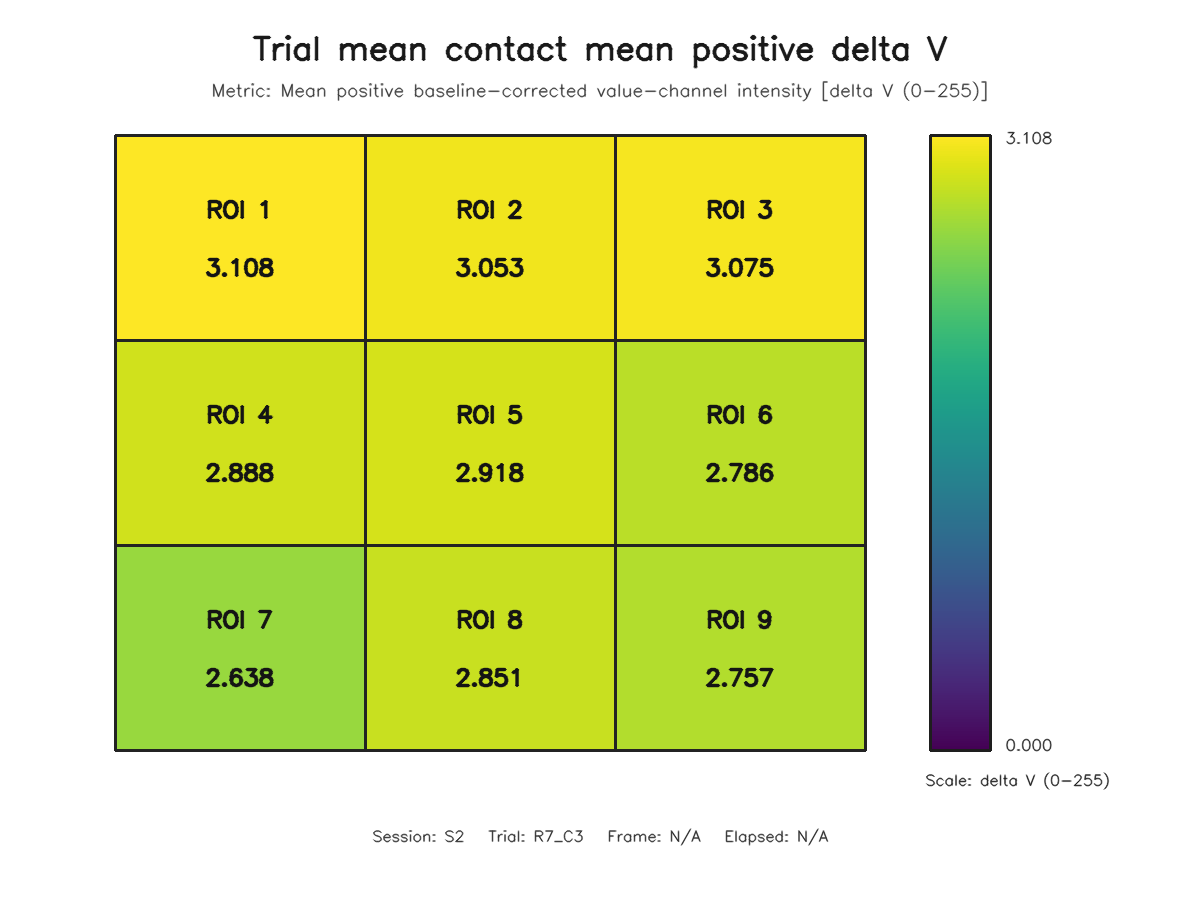

The file beside this chart, header and first rows:
roi, row, column, value
1, 1, 1, 3.108
2, 1, 2, 3.053
3, 1, 3, 3.075
4, 2, 1, 2.888
5, 2, 2, 2.918
6, 2, 3, 2.786
7, 3, 1, 2.638
8, 3, 2, 2.851
9, 3, 3, 2.757
